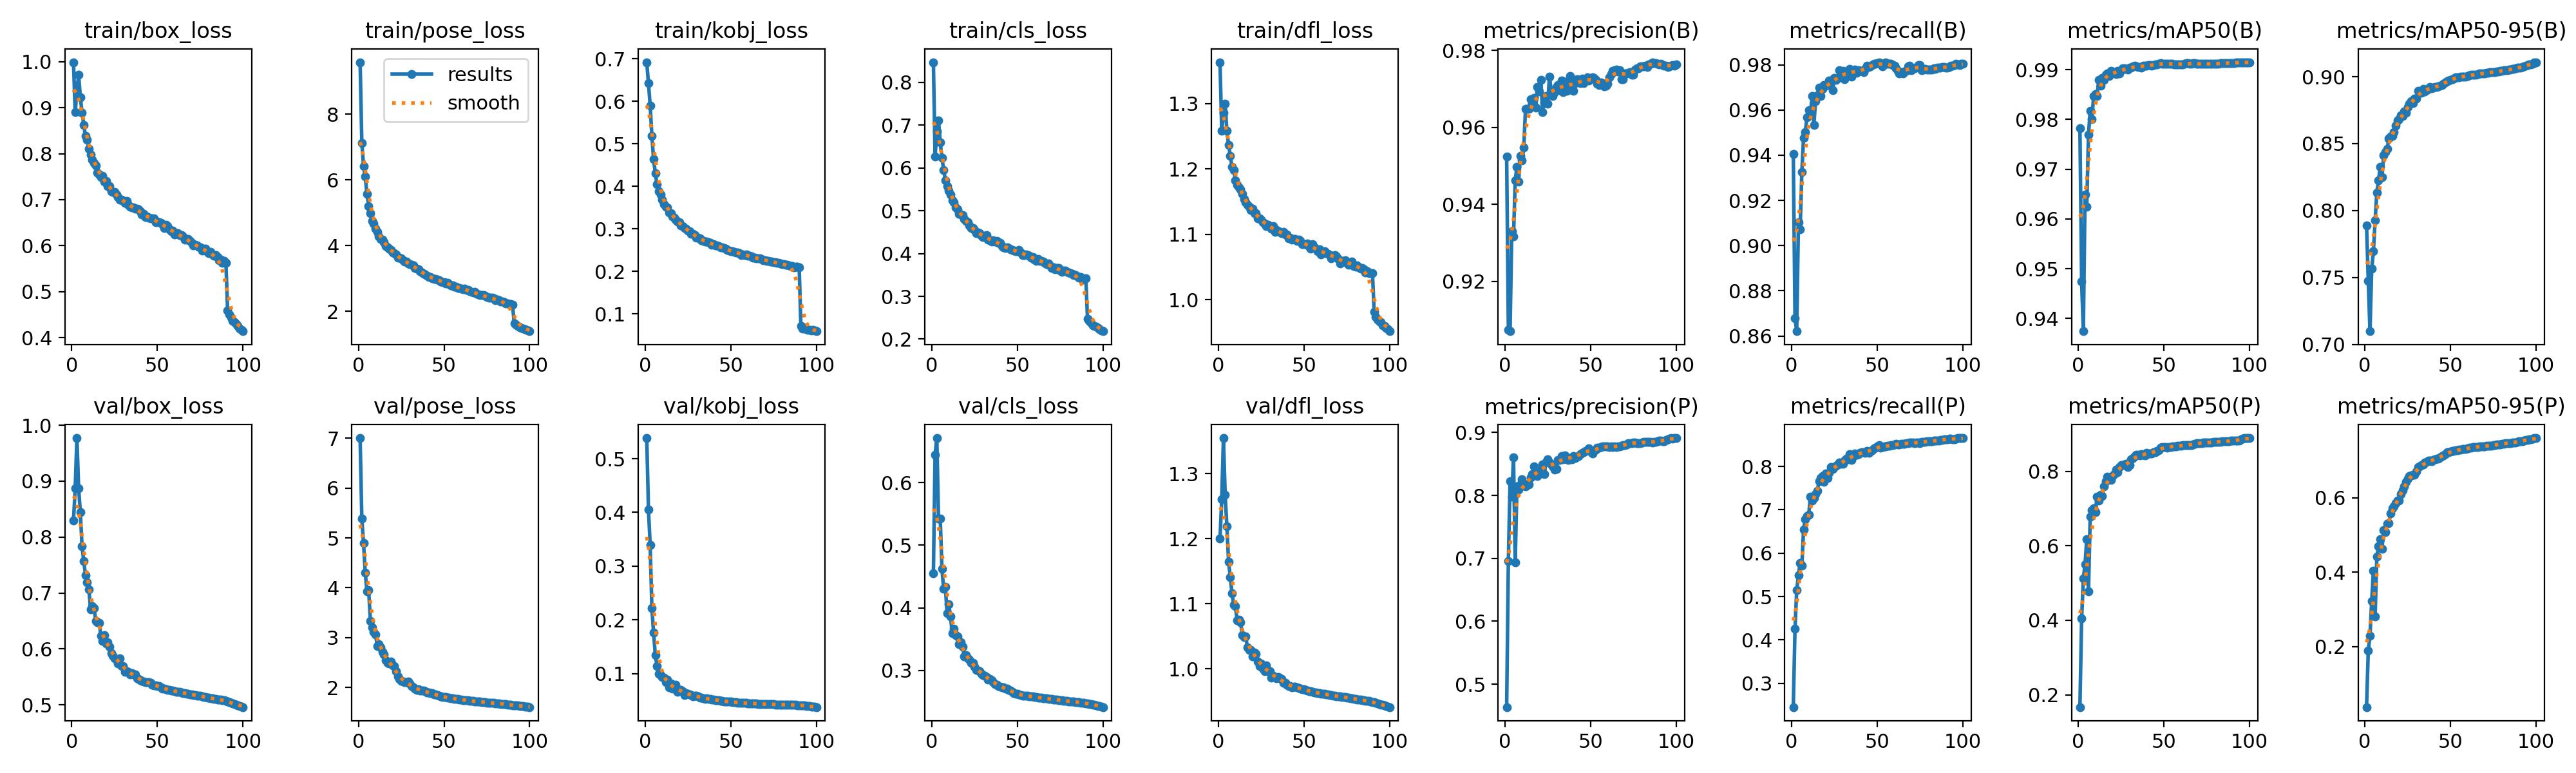

Source data for this figure (header and first rows):
epoch, time, train/box_loss, train/pose_loss, train/kobj_loss, train/cls_loss, train/dfl_loss, metrics/precision(B), metrics/recall(B), metrics/mAP50(B), metrics/mAP50-95(B), metrics/precision(P), metrics/recall(P), metrics/mAP50(P), metrics/mAP50-95(P), val/box_loss, val/pose_loss, val/kobj_loss, val/cls_loss, val/dfl_loss, lr/pg0, lr/pg1, lr/pg2
1, 189.2, 0.9988, 9.585, 0.6922, 0.8472, 1.363, 0.9525, 0.9406, 0.9783, 0.7889, 0.4637, 0.2451, 0.167, 0.03785, 0.8299, 7.002, 0.5383, 0.4547, 1.2, 0.00333, 0.00333, 0.00333
2, 375.3, 0.8898, 7.13, 0.6425, 0.6266, 1.258, 0.9073, 0.8679, 0.9474, 0.7474, 0.6959, 0.4259, 0.4046, 0.1895, 0.8869, 5.384, 0.4049, 0.6445, 1.26, 0.006598, 0.006598, 0.006598
3, 562.2, 0.9369, 6.426, 0.5906, 0.6856, 1.286, 0.907, 0.8621, 0.9374, 0.7098, 0.8226, 0.5143, 0.5119, 0.2289, 0.9771, 4.891, 0.3388, 0.6714, 1.355, 0.009799, 0.009799, 0.009799
4, 747.5, 0.9713, 6.101, 0.518, 0.7111, 1.3, 0.933, 0.9103, 0.965, 0.7564, 0.7978, 0.549, 0.5512, 0.3221, 0.8878, 4.305, 0.2219, 0.5423, 1.267, 0.009703, 0.009703, 0.009703
5, 932.6, 0.9228, 5.57, 0.4636, 0.6598, 1.258, 0.9317, 0.9071, 0.9625, 0.7695, 0.8608, 0.5777, 0.6178, 0.4034, 0.8443, 3.923, 0.1757, 0.5429, 1.219, 0.009604, 0.009604, 0.009604
6, 1118, 0.8895, 5.2, 0.4307, 0.6238, 1.237, 0.9462, 0.9325, 0.9769, 0.7925, 0.6936, 0.5718, 0.4775, 0.2808, 0.7833, 3.949, 0.1341, 0.4624, 1.165, 0.009505, 0.009505, 0.009505
7, 1302, 0.8629, 4.992, 0.4049, 0.5958, 1.22, 0.9497, 0.9477, 0.9817, 0.8135, 0.8146, 0.6546, 0.6778, 0.4416, 0.7568, 3.334, 0.114, 0.43, 1.141, 0.009406, 0.009406, 0.009406
8, 1478, 0.8381, 4.757, 0.3887, 0.5704, 1.203, 0.9459, 0.9502, 0.9801, 0.8226, 0.8092, 0.6779, 0.6953, 0.4691, 0.7321, 3.2, 0.09968, 0.4333, 1.116, 0.009307, 0.009307, 0.009307
9, 1659, 0.8308, 4.677, 0.3802, 0.5578, 1.199, 0.9527, 0.9567, 0.9847, 0.8328, 0.8179, 0.6857, 0.7016, 0.489, 0.7197, 3.11, 0.09723, 0.3908, 1.098, 0.009208, 0.009208, 0.009208
10, 1845, 0.8105, 4.513, 0.3681, 0.547, 1.183, 0.9514, 0.9598, 0.9851, 0.8249, 0.8259, 0.6888, 0.6901, 0.4634, 0.706, 3.068, 0.09368, 0.4059, 1.096, 0.009109, 0.009109, 0.009109
11, 2031, 0.7981, 4.421, 0.3585, 0.5373, 1.176, 0.9548, 0.9582, 0.9847, 0.8414, 0.8154, 0.7301, 0.7316, 0.5127, 0.6709, 2.831, 0.09195, 0.3858, 1.074, 0.00901, 0.00901, 0.00901
12, 2216, 0.7863, 4.291, 0.3522, 0.5246, 1.172, 0.9648, 0.9662, 0.9879, 0.8438, 0.8144, 0.7207, 0.721, 0.5077, 0.6764, 2.872, 0.08348, 0.3598, 1.075, 0.008911, 0.008911, 0.008911
13, 2391, 0.7791, 4.207, 0.3501, 0.5197, 1.169, 0.9648, 0.9532, 0.9868, 0.8462, 0.8171, 0.7268, 0.737, 0.5294, 0.6728, 2.799, 0.08823, 0.3662, 1.072, 0.008812, 0.008812, 0.008812
14, 2563, 0.774, 4.185, 0.3388, 0.5074, 1.162, 0.9649, 0.9639, 0.9883, 0.8536, 0.8174, 0.7365, 0.7343, 0.5323, 0.6505, 2.716, 0.0739, 0.3563, 1.052, 0.008713, 0.008713, 0.008713
15, 2740, 0.7583, 4.111, 0.3363, 0.5026, 1.154, 0.9674, 0.9665, 0.988, 0.8551, 0.8288, 0.743, 0.7602, 0.5578, 0.6477, 2.666, 0.08166, 0.3542, 1.049, 0.008614, 0.008614, 0.008614
16, 2926, 0.7544, 3.991, 0.3292, 0.4928, 1.149, 0.9661, 0.9699, 0.989, 0.8557, 0.8339, 0.7653, 0.7737, 0.5722, 0.647, 2.548, 0.07171, 0.3418, 1.05, 0.008515, 0.008515, 0.008515
17, 3111, 0.7492, 3.942, 0.3266, 0.4906, 1.145, 0.9677, 0.9663, 0.9893, 0.8588, 0.8458, 0.7739, 0.7854, 0.5769, 0.6235, 2.492, 0.07143, 0.3449, 1.033, 0.008416, 0.008416, 0.008416
18, 3296, 0.7521, 3.914, 0.3211, 0.4899, 1.143, 0.9651, 0.9692, 0.9888, 0.8634, 0.8376, 0.7783, 0.7842, 0.585, 0.614, 2.477, 0.07902, 0.338, 1.029, 0.008317, 0.008317, 0.008317
19, 3481, 0.7389, 3.86, 0.3176, 0.4807, 1.137, 0.9706, 0.971, 0.9898, 0.8675, 0.8308, 0.7638, 0.7762, 0.5925, 0.6252, 2.524, 0.06558, 0.3224, 1.029, 0.008218, 0.008218, 0.008218
20, 3666, 0.7405, 3.796, 0.3152, 0.4765, 1.14, 0.9693, 0.9709, 0.9894, 0.8681, 0.8343, 0.7833, 0.7867, 0.5928, 0.6093, 2.442, 0.06955, 0.3242, 1.02, 0.008119, 0.008119, 0.008119
21, 3851, 0.7299, 3.776, 0.3088, 0.4724, 1.132, 0.9723, 0.9716, 0.9894, 0.871, 0.84, 0.7733, 0.792, 0.6093, 0.6125, 2.433, 0.07017, 0.3193, 1.025, 0.00802, 0.00802, 0.00802
22, 4029, 0.7286, 3.733, 0.3064, 0.4651, 1.133, 0.964, 0.9729, 0.9891, 0.8708, 0.849, 0.7854, 0.8053, 0.6202, 0.6042, 2.326, 0.06691, 0.3171, 1.023, 0.007921, 0.007921, 0.007921
23, 4206, 0.7181, 3.634, 0.3013, 0.4589, 1.125, 0.9665, 0.9721, 0.9897, 0.8739, 0.8338, 0.7988, 0.797, 0.6307, 0.5922, 2.223, 0.06057, 0.3117, 1.012, 0.007822, 0.007822, 0.007822
24, 4380, 0.7162, 3.629, 0.301, 0.4598, 1.124, 0.9682, 0.9688, 0.9892, 0.873, 0.8529, 0.7941, 0.8114, 0.642, 0.5875, 2.167, 0.06337, 0.3115, 1.005, 0.007723, 0.007723, 0.007723
25, 4548, 0.7168, 3.612, 0.2964, 0.455, 1.123, 0.9661, 0.9741, 0.9899, 0.8774, 0.8572, 0.7993, 0.8174, 0.6519, 0.5831, 2.131, 0.0627, 0.3062, 1.008, 0.007624, 0.007624, 0.007624
26, 4725, 0.7106, 3.56, 0.2942, 0.4471, 1.119, 0.9733, 0.9732, 0.9903, 0.8798, 0.8528, 0.8016, 0.817, 0.658, 0.5808, 2.123, 0.06089, 0.3005, 1, 0.007525, 0.007525, 0.007525
27, 4907, 0.7051, 3.52, 0.2884, 0.4488, 1.117, 0.9696, 0.9741, 0.9903, 0.8819, 0.8493, 0.8044, 0.819, 0.6596, 0.5739, 2.11, 0.05956, 0.2991, 0.9966, 0.007426, 0.007426, 0.007426
28, 5088, 0.6996, 3.514, 0.289, 0.4471, 1.113, 0.9683, 0.9777, 0.9902, 0.8804, 0.8458, 0.8096, 0.8203, 0.6618, 0.5835, 2.103, 0.05807, 0.2987, 1.005, 0.007327, 0.007327, 0.007327
29, 5269, 0.7004, 3.466, 0.2858, 0.4421, 1.114, 0.9692, 0.9754, 0.9901, 0.8836, 0.8413, 0.8067, 0.8118, 0.6612, 0.5698, 2.115, 0.05896, 0.2942, 0.9959, 0.007228, 0.007228, 0.007228
30, 5449, 0.6972, 3.43, 0.279, 0.4381, 1.112, 0.9706, 0.9773, 0.9904, 0.8839, 0.8424, 0.8058, 0.8162, 0.6704, 0.5693, 2.084, 0.0589, 0.2923, 0.9967, 0.007129, 0.007129, 0.007129
31, 5637, 0.6933, 3.413, 0.2792, 0.441, 1.108, 0.971, 0.9735, 0.9904, 0.8892, 0.8561, 0.8132, 0.8332, 0.6827, 0.5589, 2.026, 0.05708, 0.2914, 0.986, 0.00703, 0.00703, 0.00703
32, 5814, 0.6965, 3.4, 0.2778, 0.4428, 1.113, 0.9697, 0.9764, 0.9907, 0.8878, 0.8564, 0.8185, 0.835, 0.6849, 0.5604, 2.001, 0.05552, 0.2895, 0.9894, 0.006931, 0.006931, 0.006931
33, 5989, 0.6884, 3.327, 0.2732, 0.4321, 1.104, 0.9722, 0.9762, 0.9909, 0.8882, 0.8631, 0.8171, 0.8413, 0.6868, 0.5585, 1.977, 0.05497, 0.2855, 0.9874, 0.006832, 0.006832, 0.006832
34, 6171, 0.6849, 3.306, 0.2723, 0.4313, 1.107, 0.9692, 0.9782, 0.9907, 0.8909, 0.8577, 0.8281, 0.844, 0.6899, 0.5546, 1.954, 0.0542, 0.2864, 0.9853, 0.006733, 0.006733, 0.006733
35, 6355, 0.6833, 3.291, 0.2701, 0.4287, 1.105, 0.9719, 0.9748, 0.9906, 0.8891, 0.8637, 0.8153, 0.844, 0.6946, 0.5562, 1.961, 0.05286, 0.284, 0.987, 0.006634, 0.006634, 0.006634
36, 6538, 0.6828, 3.229, 0.2702, 0.4312, 1.104, 0.9695, 0.9771, 0.9906, 0.8899, 0.8606, 0.8237, 0.8434, 0.6958, 0.5546, 1.941, 0.05356, 0.2806, 0.9857, 0.006535, 0.006535, 0.006535
37, 6721, 0.6801, 3.188, 0.2687, 0.4273, 1.101, 0.971, 0.9779, 0.9905, 0.8909, 0.8563, 0.8301, 0.8456, 0.7003, 0.5538, 1.946, 0.05306, 0.2778, 0.9849, 0.006436, 0.006436, 0.006436
38, 6904, 0.6805, 3.15, 0.2672, 0.4294, 1.104, 0.9735, 0.9766, 0.9908, 0.8924, 0.8574, 0.8268, 0.8441, 0.6992, 0.5475, 1.939, 0.05226, 0.2766, 0.9789, 0.006337, 0.006337, 0.006337
39, 7086, 0.6783, 3.119, 0.2629, 0.4254, 1.1, 0.9705, 0.9777, 0.9908, 0.8914, 0.8571, 0.8285, 0.8435, 0.6983, 0.5464, 1.929, 0.0516, 0.2752, 0.9783, 0.006238, 0.006238, 0.006238
40, 7269, 0.674, 3.081, 0.2635, 0.4251, 1.1, 0.9695, 0.9773, 0.9909, 0.892, 0.8629, 0.8319, 0.8495, 0.7014, 0.5441, 1.896, 0.05202, 0.2737, 0.9754, 0.006139, 0.006139, 0.006139
41, 7452, 0.6675, 3.052, 0.2615, 0.4173, 1.094, 0.9715, 0.9772, 0.9909, 0.8921, 0.86, 0.8326, 0.8476, 0.7029, 0.5426, 1.9, 0.05093, 0.2732, 0.9738, 0.00604, 0.00604, 0.00604
42, 7635, 0.6686, 3.047, 0.2605, 0.415, 1.095, 0.9725, 0.9767, 0.9909, 0.8923, 0.862, 0.8325, 0.8479, 0.7044, 0.5423, 1.892, 0.05058, 0.2729, 0.9735, 0.005941, 0.005941, 0.005941
43, 7818, 0.6618, 3.017, 0.2591, 0.4129, 1.092, 0.972, 0.978, 0.9908, 0.8926, 0.8629, 0.8317, 0.848, 0.7055, 0.5403, 1.884, 0.05007, 0.2711, 0.9715, 0.005842, 0.005842, 0.005842
44, 8001, 0.6641, 2.987, 0.2565, 0.4143, 1.093, 0.9715, 0.9795, 0.991, 0.8931, 0.8659, 0.8352, 0.8514, 0.7082, 0.5407, 1.867, 0.04946, 0.2703, 0.9727, 0.005743, 0.005743, 0.005743
45, 8183, 0.6605, 2.982, 0.2567, 0.4129, 1.093, 0.9728, 0.9791, 0.991, 0.8939, 0.8678, 0.8314, 0.8521, 0.7112, 0.54, 1.858, 0.04875, 0.2687, 0.9727, 0.005644, 0.005644, 0.005644
46, 8365, 0.6586, 2.963, 0.2547, 0.4099, 1.09, 0.9715, 0.9794, 0.991, 0.8949, 0.8686, 0.8337, 0.8542, 0.7143, 0.5389, 1.852, 0.04842, 0.2673, 0.9719, 0.005545, 0.005545, 0.005545
47, 8548, 0.6596, 2.952, 0.2542, 0.408, 1.092, 0.9721, 0.9797, 0.9911, 0.8958, 0.8712, 0.8376, 0.8573, 0.7173, 0.5365, 1.833, 0.04822, 0.2657, 0.9703, 0.005446, 0.005446, 0.005446
48, 8731, 0.6587, 2.914, 0.2503, 0.4076, 1.09, 0.9731, 0.9804, 0.9913, 0.8969, 0.8719, 0.8424, 0.8629, 0.7214, 0.5353, 1.82, 0.04792, 0.264, 0.9694, 0.005347, 0.005347, 0.005347
49, 8913, 0.6515, 2.891, 0.2493, 0.4049, 1.085, 0.9722, 0.9805, 0.9912, 0.8972, 0.8751, 0.8432, 0.8654, 0.7225, 0.5343, 1.808, 0.04781, 0.2629, 0.9687, 0.005248, 0.005248, 0.005248
50, 9091, 0.6525, 2.891, 0.2477, 0.406, 1.086, 0.9727, 0.9806, 0.9912, 0.8975, 0.8697, 0.8459, 0.8651, 0.7233, 0.5341, 1.81, 0.04749, 0.2623, 0.9684, 0.005149, 0.005149, 0.005149
51, 9264, 0.6508, 2.851, 0.2473, 0.4082, 1.085, 0.973, 0.9809, 0.9912, 0.8981, 0.8665, 0.8489, 0.8649, 0.725, 0.5333, 1.806, 0.04716, 0.2619, 0.9679, 0.00505, 0.00505, 0.00505
52, 9435, 0.6491, 2.862, 0.2466, 0.4021, 1.086, 0.9728, 0.9806, 0.9912, 0.8987, 0.871, 0.8438, 0.8639, 0.7259, 0.5315, 1.801, 0.04688, 0.2604, 0.9668, 0.004951, 0.004951, 0.004951
53, 9609, 0.646, 2.83, 0.2443, 0.3961, 1.081, 0.9724, 0.9792, 0.9912, 0.8995, 0.8728, 0.8453, 0.8653, 0.7266, 0.5295, 1.792, 0.04647, 0.2598, 0.9655, 0.004852, 0.004852, 0.004852
54, 9782, 0.6376, 2.784, 0.244, 0.397, 1.078, 0.9715, 0.9801, 0.9912, 0.8996, 0.876, 0.8455, 0.8661, 0.728, 0.5291, 1.788, 0.0461, 0.2596, 0.9652, 0.004753, 0.004753, 0.004753
55, 9958, 0.6448, 2.799, 0.2429, 0.3986, 1.085, 0.971, 0.9811, 0.9913, 0.8997, 0.8755, 0.8461, 0.8664, 0.7283, 0.5282, 1.783, 0.04588, 0.2591, 0.9645, 0.004654, 0.004654, 0.004654
56, 10132, 0.6418, 2.755, 0.2388, 0.3964, 1.08, 0.9717, 0.9804, 0.991, 0.9002, 0.8769, 0.8475, 0.8674, 0.7296, 0.5273, 1.777, 0.04556, 0.2591, 0.9638, 0.004555, 0.004555, 0.004555
57, 10305, 0.6348, 2.758, 0.24, 0.3948, 1.079, 0.9715, 0.9805, 0.9911, 0.9002, 0.8779, 0.8472, 0.8677, 0.7301, 0.5266, 1.772, 0.04529, 0.2586, 0.9634, 0.004456, 0.004456, 0.004456
58, 10478, 0.6315, 2.713, 0.2386, 0.3908, 1.074, 0.9707, 0.9804, 0.991, 0.9002, 0.8781, 0.8495, 0.8686, 0.731, 0.5259, 1.766, 0.04515, 0.2588, 0.9629, 0.004357, 0.004357, 0.004357
59, 10648, 0.6332, 2.722, 0.2399, 0.3923, 1.078, 0.9708, 0.98, 0.9911, 0.9001, 0.8775, 0.8496, 0.8686, 0.731, 0.5252, 1.763, 0.04505, 0.2579, 0.9623, 0.004258, 0.004258, 0.004258
60, 10830, 0.624, 2.702, 0.2368, 0.3852, 1.069, 0.9714, 0.9795, 0.9911, 0.9005, 0.8776, 0.8501, 0.8694, 0.7323, 0.5244, 1.757, 0.04481, 0.2575, 0.9618, 0.004159, 0.004159, 0.004159
... 40 more rows
